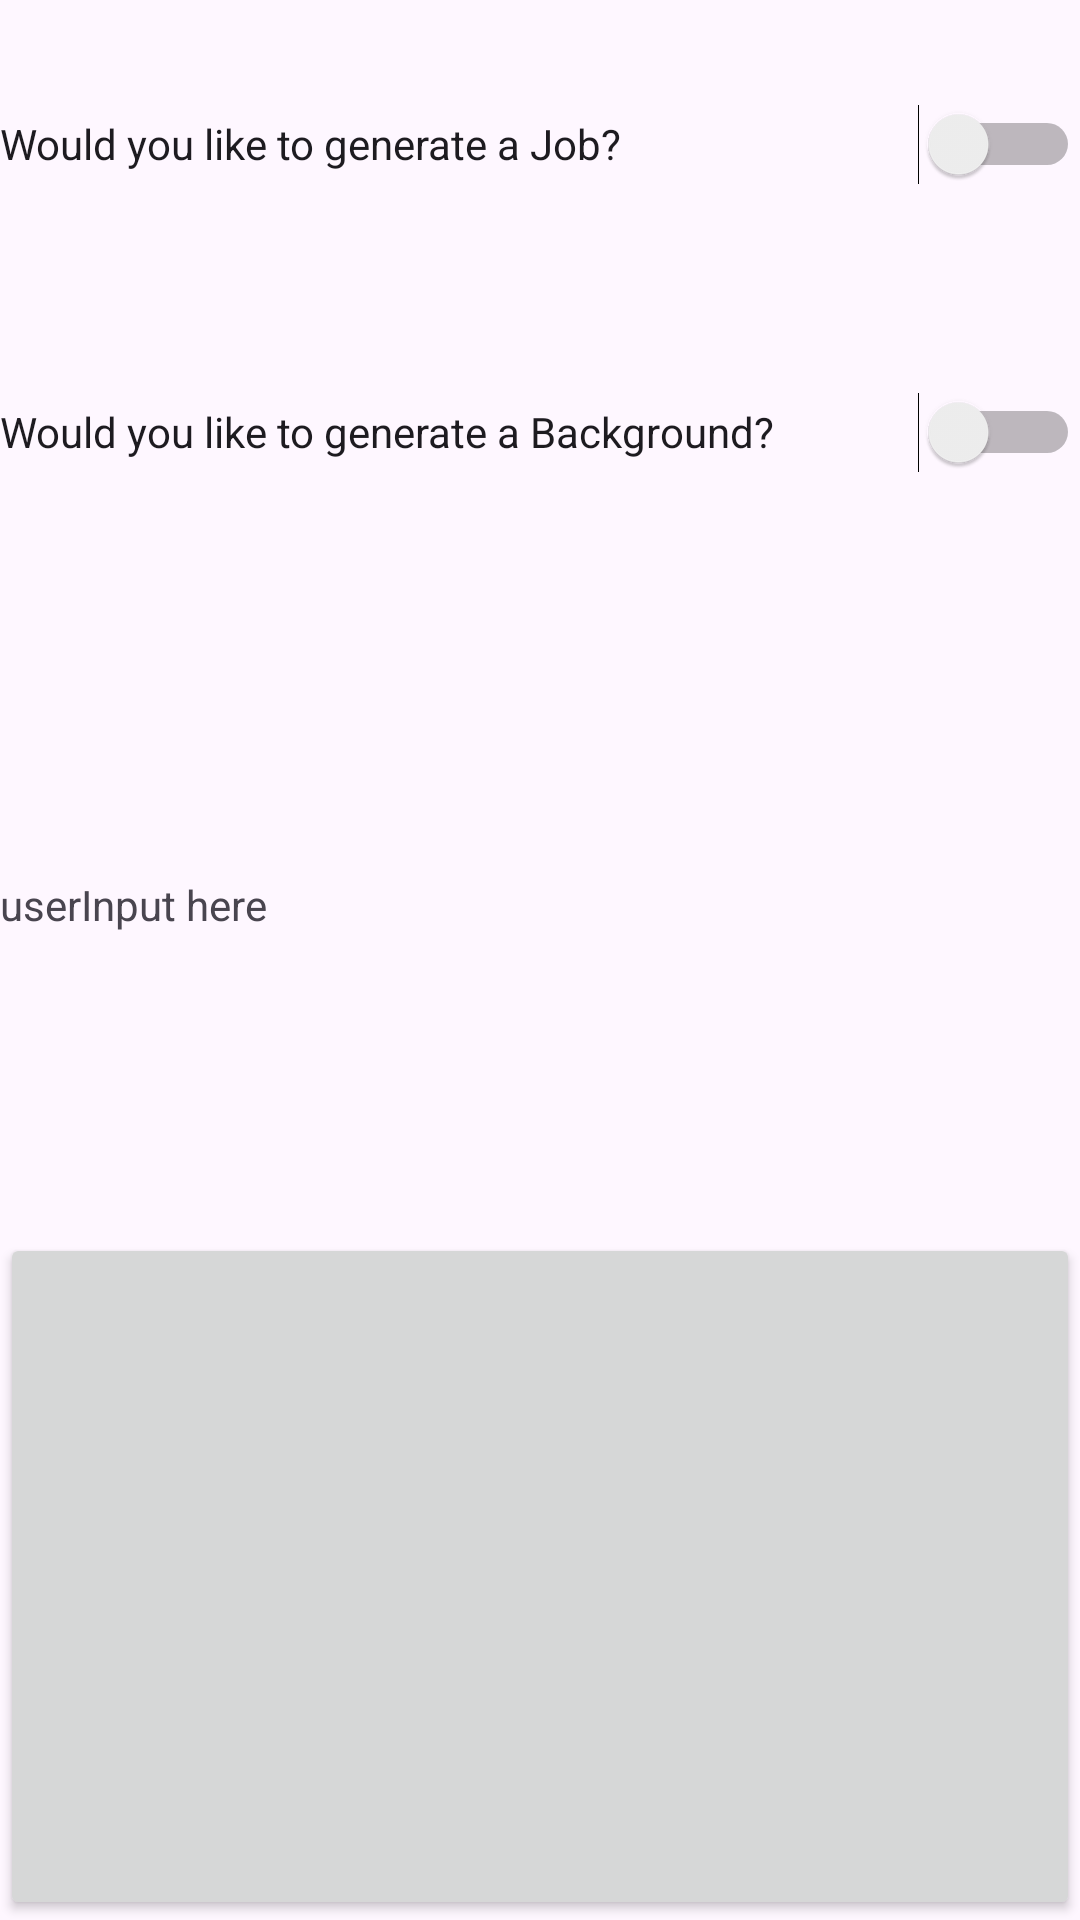

Here is an Android app screen rendered from its layout file. Give the layout XML and the strings, colors and styles it references.
<!-- AndroidManifest.xml: application theme Theme.Finalproject -->
<!-- res/layout/activity_name.xml -->
<?xml version="1.0" encoding="utf-8"?>
<LinearLayout xmlns:android="http://schemas.android.com/apk/res/android"
    xmlns:app="http://schemas.android.com/apk/res-auto"
    xmlns:tools="http://schemas.android.com/tools"
    android:layout_width="match_parent"
    android:layout_height="match_parent"
    tools:context=".MainActivity"
    android:layout_gravity="center"
    android:orientation="vertical"
    >

    <LinearLayout
        android:layout_width="wrap_content"
        android:layout_height="wrap_content"
        android:orientation="horizontal">

        <Switch
            android:id="@+id/switch1"
            android:layout_width="418dp"
            android:layout_height="96dp"
            android:layout_weight="1"
            android:text="Would you like to generate a Job?" />
    </LinearLayout>

    <LinearLayout
        android:layout_width="wrap_content"
        android:layout_height="wrap_content"
        android:orientation="horizontal">

        <Switch
            android:id="@+id/switch2"
            android:layout_width="416dp"
            android:layout_height="96dp"
            android:layout_weight="1"
            android:text="Would you like to generate a Background?" />
    </LinearLayout>

    <LinearLayout
        android:layout_width="wrap_content"
        android:layout_height="wrap_content">

        <Spinner
            android:id="@+id/spinner"
            android:layout_width="410dp"
            android:layout_height="100dp">

        </Spinner>
    </LinearLayout>

    <TextView
        android:layout_width="match_parent"
        android:layout_height="119dp"
        android:text="userInput here">
    </TextView>

    <Button
        android:layout_width="match_parent"
        android:layout_height="match_parent">

    </Button>



</LinearLayout>
<!-- resources referenced by this layout -->
<resources>
  <style name="Theme.Finalproject" parent="Base.Theme.Finalproject" />
  <style name="Base.Theme.Finalproject" parent="Theme.Material3.DayNight.NoActionBar">
          
          
      </style>
</resources>
